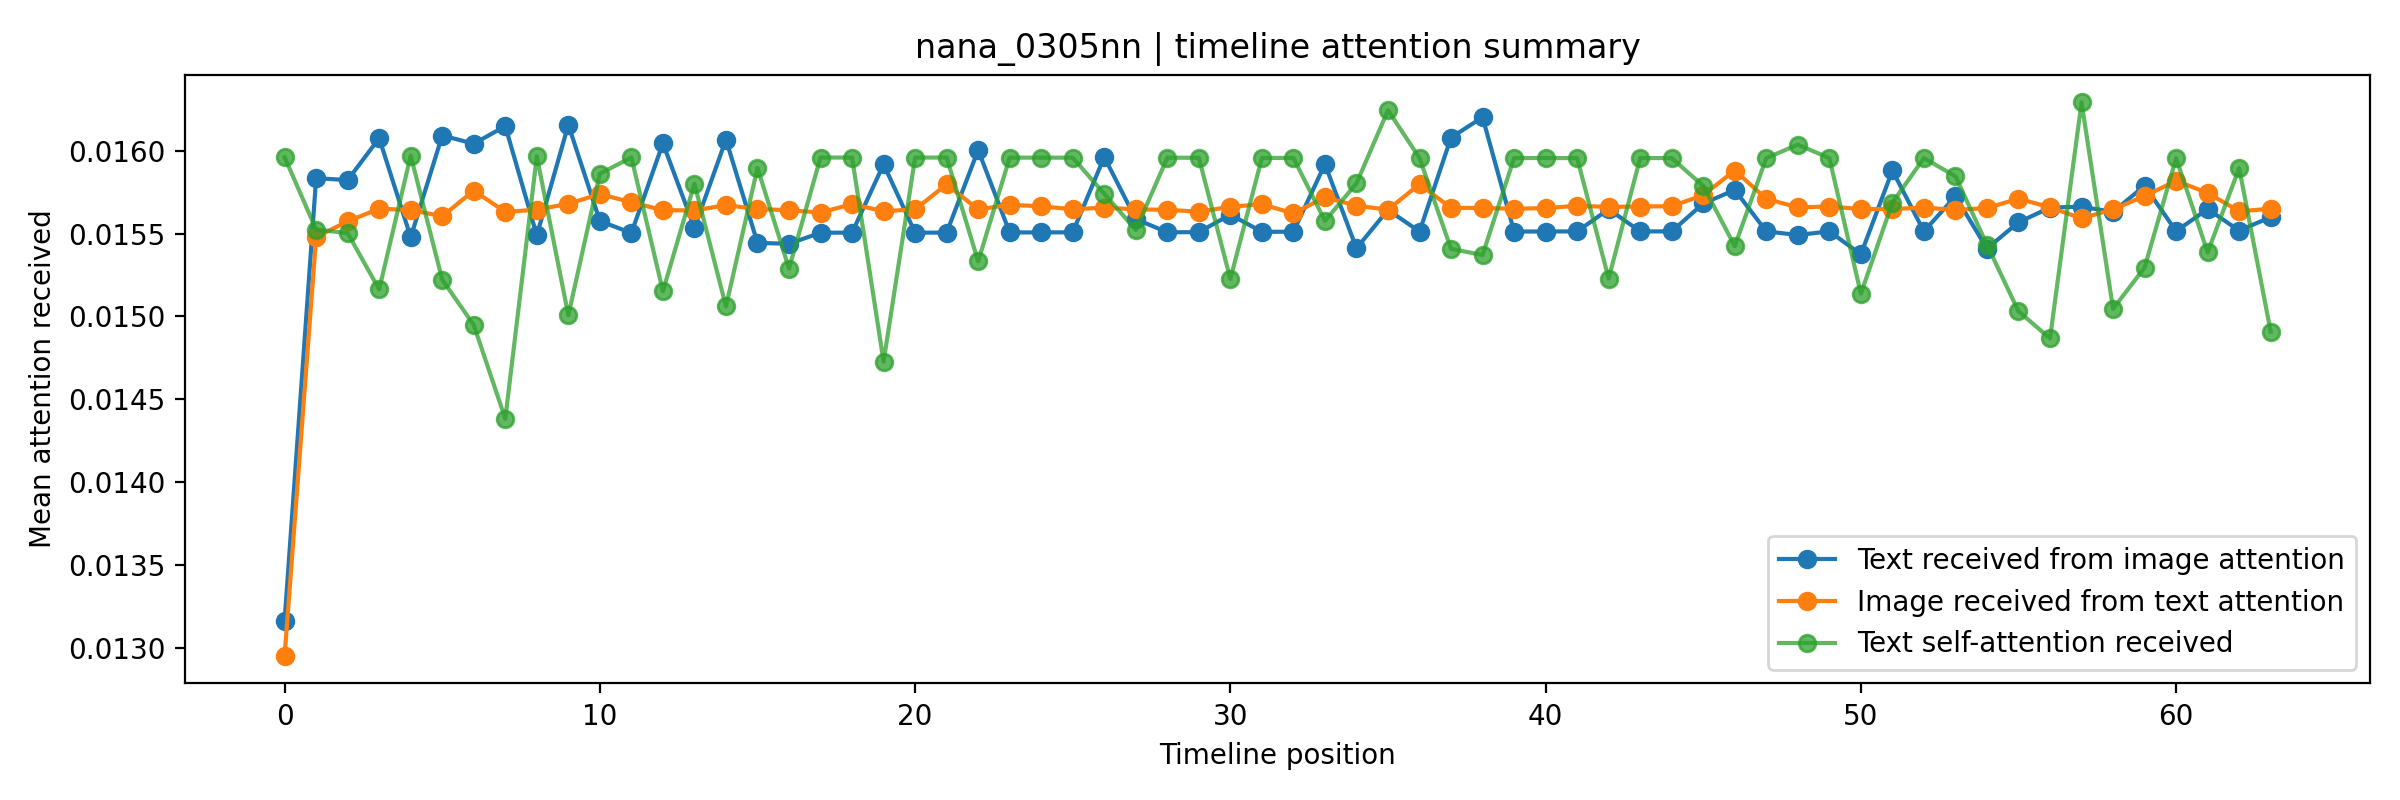

The table this chart was drawn from, first rows:
user_id, position, text_valid, image_valid, text, image_path, text_received_from_image_attention, image_received_from_text_attention, text_self_attention_received, image_self_attention_received
nana_0305nn, 0, 1, 1, - 888888888888, /mnt/d/時間序列/ContextVecNet_Instagram_filt…, 0.01317, 0.01295, 0.01596, 0.01634
nana_0305nn, 1, 1, 1, - 我到底有沒有幻聽跟人格分裂 我已經搞不清楚了, /mnt/d/時間序列/ContextVecNet_Instagram_filt…, 0.01583, 0.01548, 0.01552, 0.01581
nana_0305nn, 2, 1, 1, - 好疲憊 好難好好睡覺 早上六點半的鬧鐘響了之後按掉又昏睡過去 吃安眠藥沒有睡…, /mnt/d/時間序列/ContextVecNet_Instagram_filt…, 0.01582, 0.01557, 0.0155, 0.01568
nana_0305nn, 3, 1, 1, - 這是什麼粉紅泡泡 暖暖的 安心的 平穩的 不是幻覺吧…. 好像沒有過這種感覺…, /mnt/d/時間序列/ContextVecNet_Instagram_filt…, 0.01608, 0.01565, 0.01516, 0.01575
nana_0305nn, 4, 1, 1, None, /mnt/d/時間序列/ContextVecNet_Instagram_filt…, 0.01548, 0.01564, 0.01597, 0.01564
nana_0305nn, 5, 1, 1, - 每一次鼓起勇氣要相信別人 還是一樣被耍被欺騙, /mnt/d/時間序列/ContextVecNet_Instagram_filt…, 0.01609, 0.0156, 0.01522, 0.01566
nana_0305nn, 6, 1, 1, - 跳樓要去哪裡跳 我為什麼要活著, /mnt/d/時間序列/ContextVecNet_Instagram_filt…, 0.01604, 0.01576, 0.01495, 0.01548
nana_0305nn, 7, 1, 1, - 我靠毅力活到了今天 醫生說如果狀況不好就提早回診 我在等回診了 三天沒吃東西…, /mnt/d/時間序列/ContextVecNet_Instagram_filt…, 0.01615, 0.01563, 0.01438, 0.01565
nana_0305nn, 8, 1, 1, None, /mnt/d/時間序列/ContextVecNet_Instagram_filt…, 0.01549, 0.01564, 0.01597, 0.01564
nana_0305nn, 9, 1, 1, - 害怕失去 該怎麼辦呢 我們不會變吧 不會吧 會嗎, /mnt/d/時間序列/ContextVecNet_Instagram_filt…, 0.01616, 0.01568, 0.01501, 0.01568
nana_0305nn, 10, 1, 1, - 祝福婊子配狗天長地久哪💗, /mnt/d/時間序列/ContextVecNet_Instagram_filt…, 0.01558, 0.01574, 0.01586, 0.01554
nana_0305nn, 11, 1, 1, None, /mnt/d/時間序列/ContextVecNet_Instagram_filt…, 0.0155, 0.01569, 0.01596, 0.01564
nana_0305nn, 12, 1, 1, - 被告誹謗了 妳真夠狠 都把我搞得那麼慘了 最後沒有要撤銷 要告就告吧 我這輩…, /mnt/d/時間序列/ContextVecNet_Instagram_filt…, 0.01604, 0.01564, 0.01515, 0.01563
nana_0305nn, 13, 1, 1, - 撤銷告訴了, /mnt/d/時間序列/ContextVecNet_Instagram_filt…, 0.01553, 0.01564, 0.0158, 0.01561
nana_0305nn, 14, 1, 1, - 好想談師生戀喔 老師太有魅力了太溫柔了 好想吃掉他喔 雖然他有妻小了 長得很…, /mnt/d/時間序列/ContextVecNet_Instagram_filt…, 0.01607, 0.01567, 0.01506, 0.01551
nana_0305nn, 15, 1, 1, - 自殺未遂, /mnt/d/時間序列/ContextVecNet_Instagram_filt…, 0.01544, 0.01565, 0.0159, 0.01562
nana_0305nn, 16, 1, 1, - 消炎止痛/消腫, /mnt/d/時間序列/ContextVecNet_Instagram_filt…, 0.01544, 0.01564, 0.01529, 0.01562
nana_0305nn, 17, 1, 1, None, /mnt/d/時間序列/ContextVecNet_Instagram_filt…, 0.01551, 0.01563, 0.01596, 0.01562
nana_0305nn, 18, 1, 1, None, /mnt/d/時間序列/ContextVecNet_Instagram_filt…, 0.01551, 0.01568, 0.01596, 0.01555
nana_0305nn, 19, 1, 1, - 自殺需要勇氣 但活著需要更多的勇氣對吧, /mnt/d/時間序列/ContextVecNet_Instagram_filt…, 0.01592, 0.01563, 0.01473, 0.01564
nana_0305nn, 20, 1, 1, None, /mnt/d/時間序列/ContextVecNet_Instagram_filt…, 0.01551, 0.01565, 0.01596, 0.01564
nana_0305nn, 21, 1, 1, None, /mnt/d/時間序列/ContextVecNet_Instagram_filt…, 0.01551, 0.0158, 0.01596, 0.01551
nana_0305nn, 22, 1, 1, - 讓身邊充滿可愛的東西 我也會變可愛嗎 我也會心情變好嗎 我也會有人愛嗎, /mnt/d/時間序列/ContextVecNet_Instagram_filt…, 0.016, 0.01565, 0.01533, 0.01562
nana_0305nn, 23, 1, 1, None, /mnt/d/時間序列/ContextVecNet_Instagram_filt…, 0.01551, 0.01567, 0.01596, 0.01566
nana_0305nn, 24, 1, 1, None, /mnt/d/時間序列/ContextVecNet_Instagram_filt…, 0.01551, 0.01566, 0.01596, 0.0156
nana_0305nn, 25, 1, 1, None, /mnt/d/時間序列/ContextVecNet_Instagram_filt…, 0.01551, 0.01565, 0.01596, 0.01564
nana_0305nn, 26, 1, 1, - 噩夢好可怕 醒不過來也好可怕, /mnt/d/時間序列/ContextVecNet_Instagram_filt…, 0.01596, 0.01566, 0.01574, 0.01564
nana_0305nn, 27, 1, 1, - 哪… 你們知道 活著有多難嗎, /mnt/d/時間序列/ContextVecNet_Instagram_filt…, 0.01559, 0.01565, 0.01552, 0.01564
nana_0305nn, 28, 1, 1, None, /mnt/d/時間序列/ContextVecNet_Instagram_filt…, 0.01551, 0.01564, 0.01596, 0.01563
nana_0305nn, 29, 1, 1, None, /mnt/d/時間序列/ContextVecNet_Instagram_filt…, 0.01551, 0.01563, 0.01596, 0.01562
nana_0305nn, 30, 1, 1, - 有夠想殺人, /mnt/d/時間序列/ContextVecNet_Instagram_filt…, 0.01561, 0.01566, 0.01523, 0.01564
nana_0305nn, 31, 1, 1, None, /mnt/d/時間序列/ContextVecNet_Instagram_filt…, 0.01551, 0.01568, 0.01596, 0.01557
nana_0305nn, 32, 1, 1, None, /mnt/d/時間序列/ContextVecNet_Instagram_filt…, 0.01551, 0.01562, 0.01596, 0.01561
nana_0305nn, 33, 1, 1, - 好衰 進了急診, /mnt/d/時間序列/ContextVecNet_Instagram_filt…, 0.01592, 0.01572, 0.01558, 0.01553
nana_0305nn, 34, 1, 1, - 2021/12/24 自殺未遂的急診, /mnt/d/時間序列/ContextVecNet_Instagram_filt…, 0.01541, 0.01567, 0.0158, 0.01566
nana_0305nn, 35, 1, 1, - 繼續偷偷愛著你, /mnt/d/時間序列/ContextVecNet_Instagram_filt…, 0.01564, 0.01564, 0.01624, 0.01563
nana_0305nn, 36, 1, 1, None, /mnt/d/時間序列/ContextVecNet_Instagram_filt…, 0.01551, 0.0158, 0.01596, 0.01562
nana_0305nn, 37, 1, 1, - …………. 我真的很錯愕也很不解 但從頭到尾我都沒有錯 也沒有對不起任何人。, /mnt/d/時間序列/ContextVecNet_Instagram_filt…, 0.01608, 0.01565, 0.01541, 0.01562
nana_0305nn, 38, 1, 1, - 2021結束前失敗 警察 導師 教官 關懷員一直來 沒關係死不成我就狠狠活下…, /mnt/d/時間序列/ContextVecNet_Instagram_filt…, 0.0162, 0.01565, 0.01537, 0.01561
nana_0305nn, 39, 1, 1, None, /mnt/d/時間序列/ContextVecNet_Instagram_filt…, 0.01551, 0.01565, 0.01596, 0.0156
nana_0305nn, 40, 1, 1, None, /mnt/d/時間序列/ContextVecNet_Instagram_filt…, 0.01551, 0.01565, 0.01596, 0.01566
nana_0305nn, 41, 1, 1, None, /mnt/d/時間序列/ContextVecNet_Instagram_filt…, 0.01551, 0.01567, 0.01596, 0.01566
nana_0305nn, 42, 1, 1, - 很想死怎麼辦, /mnt/d/時間序列/ContextVecNet_Instagram_filt…, 0.01565, 0.01566, 0.01523, 0.01564
nana_0305nn, 43, 1, 1, None, /mnt/d/時間序列/ContextVecNet_Instagram_filt…, 0.01551, 0.01566, 0.01596, 0.01565
nana_0305nn, 44, 1, 1, None, /mnt/d/時間序列/ContextVecNet_Instagram_filt…, 0.01551, 0.01566, 0.01596, 0.01562
nana_0305nn, 45, 1, 1, - 多少人躺過還是壞了 跟多少人睡過我也還是壞掉的 #憂鬱 #憂鬱症 #創傷症候…, /mnt/d/時間序列/ContextVecNet_Instagram_filt…, 0.01568, 0.01573, 0.01579, 0.01562
nana_0305nn, 46, 1, 1, - 收到會開心的吧, /mnt/d/時間序列/ContextVecNet_Instagram_filt…, 0.01576, 0.01588, 0.01542, 0.01544
nana_0305nn, 47, 1, 1, None, /mnt/d/時間序列/ContextVecNet_Instagram_filt…, 0.01551, 0.01571, 0.01596, 0.01564
nana_0305nn, 48, 1, 1, - 花花太可愛怎麼辦, /mnt/d/時間序列/ContextVecNet_Instagram_filt…, 0.01549, 0.01566, 0.01604, 0.01561
nana_0305nn, 49, 1, 1, None, /mnt/d/時間序列/ContextVecNet_Instagram_filt…, 0.01551, 0.01566, 0.01596, 0.01566
nana_0305nn, 50, 1, 1, - 好想死, /mnt/d/時間序列/ContextVecNet_Instagram_filt…, 0.01537, 0.01565, 0.01514, 0.01562
nana_0305nn, 51, 1, 1, - 最近搬家 二月底快三月時搬離了來台北的第一個租屋處 藥找不到全部的 都沒有按…, /mnt/d/時間序列/ContextVecNet_Instagram_filt…, 0.01588, 0.01565, 0.01569, 0.0156
nana_0305nn, 52, 1, 1, None, /mnt/d/時間序列/ContextVecNet_Instagram_filt…, 0.01551, 0.01566, 0.01596, 0.01563
nana_0305nn, 53, 1, 1, - 從頭到尾都在騙, /mnt/d/時間序列/ContextVecNet_Instagram_filt…, 0.01572, 0.01564, 0.01585, 0.01563
nana_0305nn, 54, 1, 1, - 我要死掉了, /mnt/d/時間序列/ContextVecNet_Instagram_filt…, 0.01541, 0.01565, 0.01543, 0.01562
nana_0305nn, 55, 1, 1, ，  #憂鬱症 #躁鬱症 #恐慌症 #解離 #思覺失調 #情緒障礙 #失眠 #焦…, /mnt/d/時間序列/ContextVecNet_Instagram_filt…, 0.01557, 0.01571, 0.01503, 0.01555
nana_0305nn, 56, 1, 1, - 我只想殺人或是自殺  #憂鬱症 #躁鬱症 #恐慌症 #解離 #思覺失調 #情…, /mnt/d/時間序列/ContextVecNet_Instagram_filt…, 0.01566, 0.01566, 0.01487, 0.01562
nana_0305nn, 57, 1, 1, 昨天, /mnt/d/時間序列/ContextVecNet_Instagram_filt…, 0.01566, 0.01559, 0.01629, 0.01559
nana_0305nn, 58, 1, 1, 我真的好想殺了你啊章誌皋, /mnt/d/時間序列/ContextVecNet_Instagram_filt…, 0.01563, 0.01565, 0.01505, 0.01563
nana_0305nn, 59, 1, 1, - 為什麼要這樣對我….😞😞😞, /mnt/d/時間序列/ContextVecNet_Instagram_filt…, 0.01579, 0.01573, 0.0153, 0.01561
... 4 more rows
